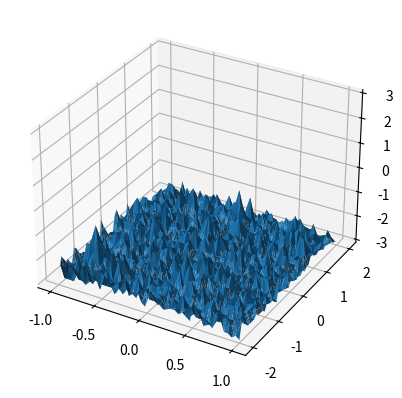

Python code for this plot:
import numpy as np
from matplotlib import pyplot as plt
import matplotlib.cm as cm

# a function that renders the ellipsoid
def ellipsoid(a, b, c):
    # create the x, y, and z arrays
    x = np.linspace(-a, a, 50)
    y = np.linspace(-b, b, 50)
    z = np.linspace(-c, c, 50)
    # create the mesh grid
    xx, yy, zz = np.meshgrid(x, y, z)
    # calculate the radius squared
    r2 = xx**2 + yy**2 + zz**2
    # calculate the surface area
    area = (2 * np.pi * a * b * c) * (1 - (r2 / (a**2))**0.5 * (1 + (r2 / (b**2))**0.5 * (1 + (r2 / (c**2))**0.5)))
    # plot the surface area
    print(xx)
    print(yy)
    ax.plot_trisurf(xx.flatten(), yy.flatten(), zz.flatten())

# create the figure
fig = plt.figure()
# create the axes
ax = fig.add_subplot(111, projection='3d')
# plot the ellipsoid
ellipsoid(1, 2, 3)
# show the plot
plt.show()